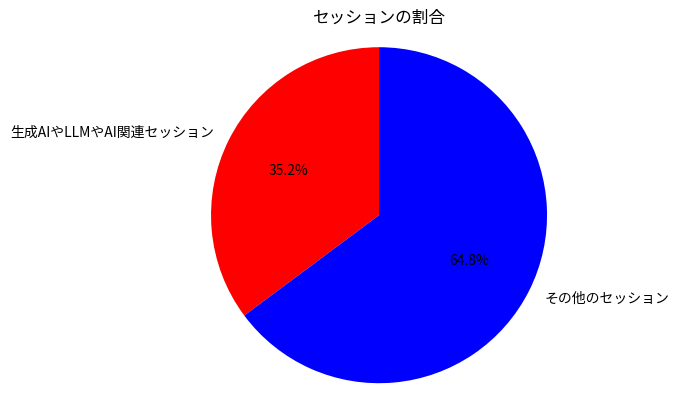

Write Python code to recreate this figure.
import matplotlib.pyplot as plt

# データの定義
labels = ['生成AIやLLMやAI関連セッション', 'その他のセッション']
sizes = [35.19, 64.81]
colors = ['red', 'blue']

# 円グラフの作成
plt.pie(sizes, labels=labels, colors=colors, autopct='%1.1f%%', startangle=90)
plt.axis('equal')  # 円を真円に保つ
plt.title('セッションの割合')

# グラフの表示
plt.show()